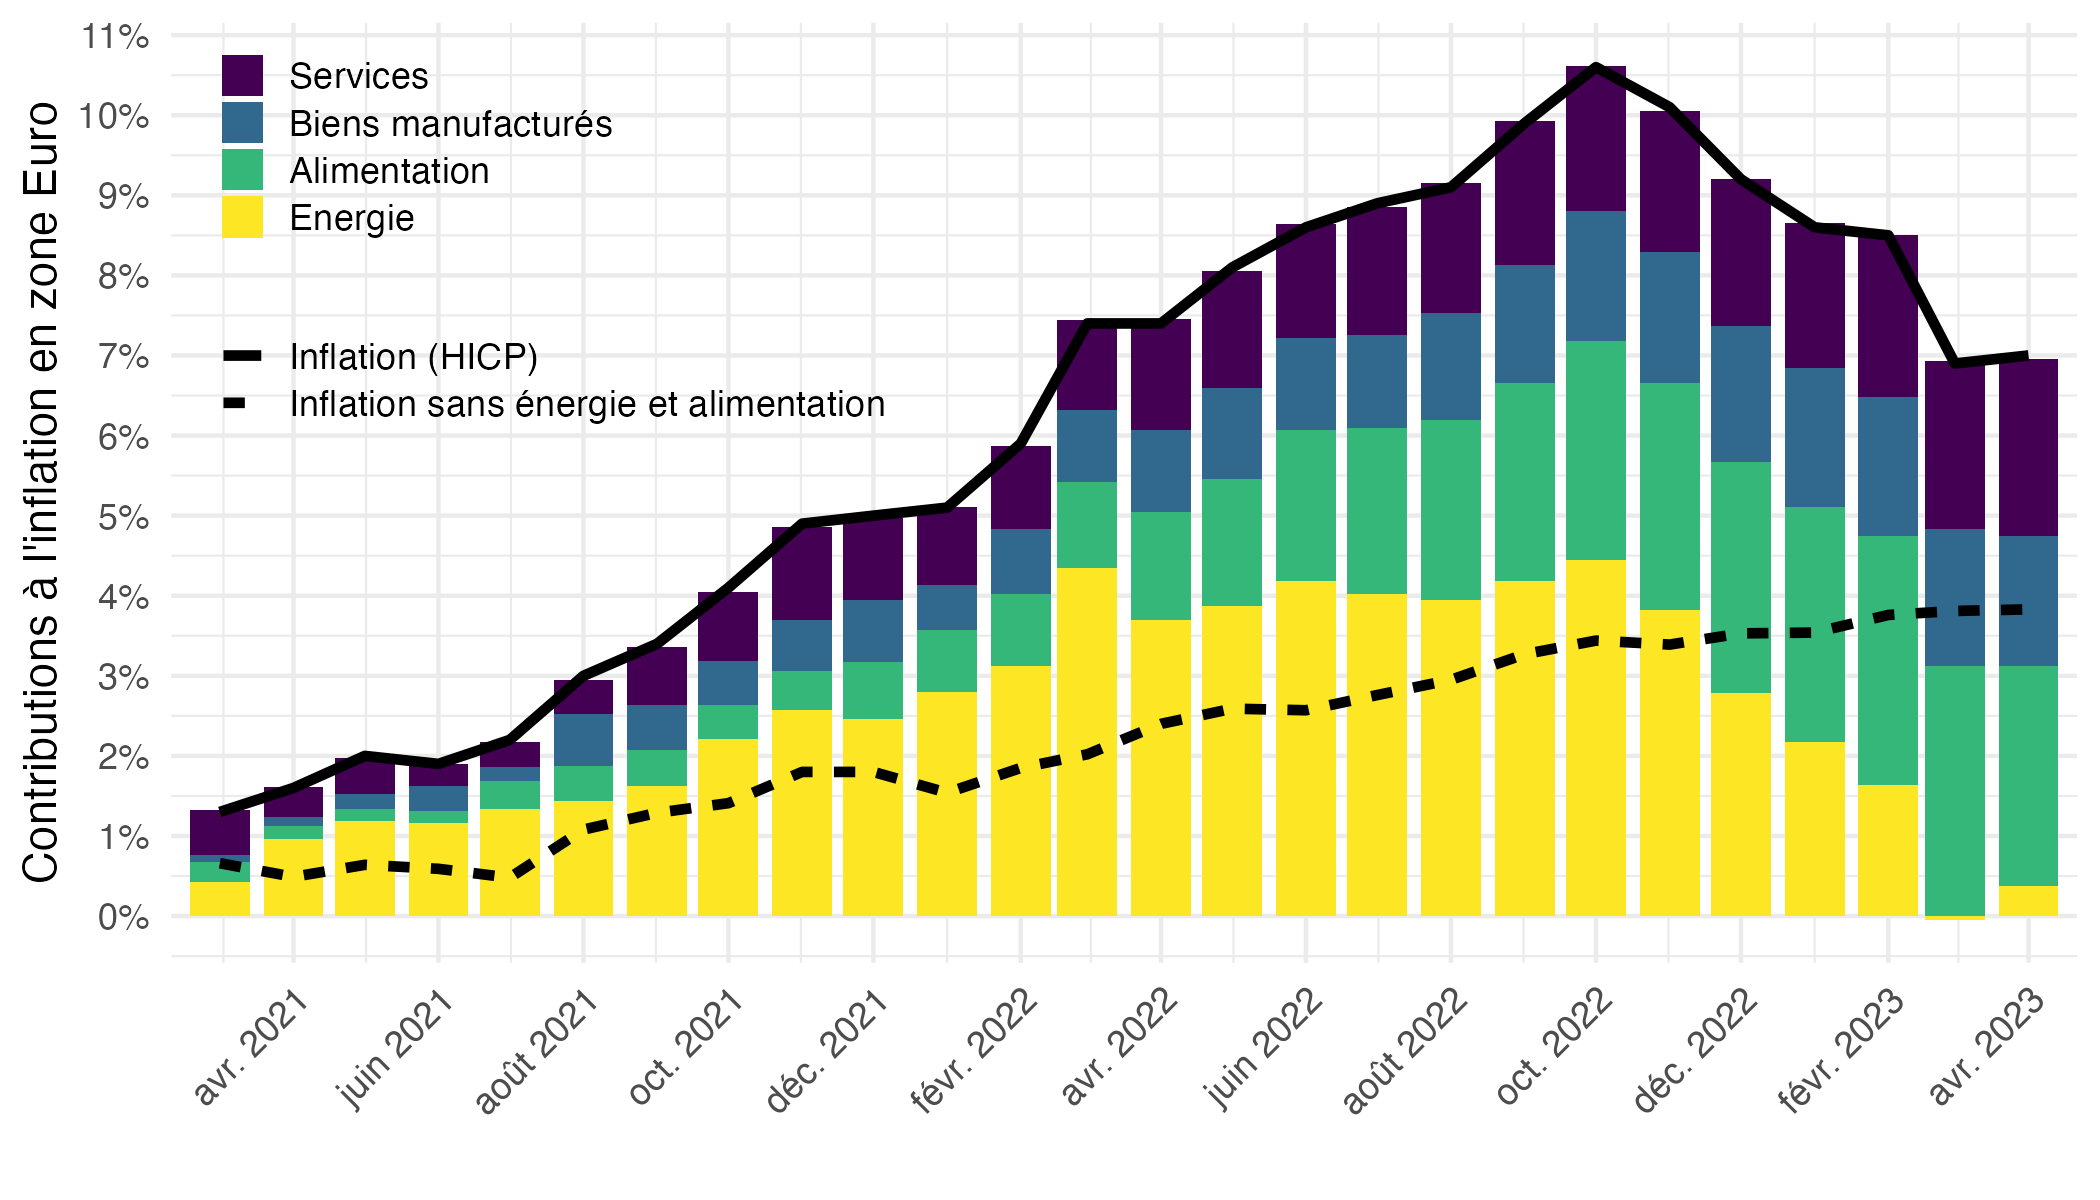

The table this chart was drawn from, first rows:
, date, coicop, values
1, 2023-04-01, FOOD, 2.75
2, 2023-04-01, IGD_NNRG, 1.62
3, 2023-04-01, NRG, 0.38
4, 2023-04-01, SERV, 2.21
5, 2023-03-01, FOOD, 3.12
6, 2023-03-01, IGD_NNRG, 1.71
7, 2023-03-01, NRG, -0.05
8, 2023-03-01, SERV, 2.1
9, 2023-02-01, FOOD, 3.1
10, 2023-02-01, IGD_NNRG, 1.74
11, 2023-02-01, NRG, 1.64
12, 2023-02-01, SERV, 2.02
13, 2023-01-01, FOOD, 2.94
14, 2023-01-01, IGD_NNRG, 1.73
15, 2023-01-01, NRG, 2.17
16, 2023-01-01, SERV, 1.81
17, 2022-12-01, FOOD, 2.88
18, 2022-12-01, IGD_NNRG, 1.7
19, 2022-12-01, NRG, 2.79
20, 2022-12-01, SERV, 1.83
21, 2022-11-01, FOOD, 2.84
22, 2022-11-01, IGD_NNRG, 1.63
23, 2022-11-01, NRG, 3.82
24, 2022-11-01, SERV, 1.76
25, 2022-10-01, FOOD, 2.74
26, 2022-10-01, IGD_NNRG, 1.62
27, 2022-10-01, NRG, 4.44
28, 2022-10-01, SERV, 1.82
29, 2022-09-01, FOOD, 2.47
30, 2022-09-01, IGD_NNRG, 1.47
31, 2022-09-01, NRG, 4.19
32, 2022-09-01, SERV, 1.8
33, 2022-08-01, FOOD, 2.25
34, 2022-08-01, IGD_NNRG, 1.33
35, 2022-08-01, NRG, 3.95
36, 2022-08-01, SERV, 1.62
37, 2022-07-01, FOOD, 2.08
38, 2022-07-01, IGD_NNRG, 1.16
39, 2022-07-01, NRG, 4.02
40, 2022-07-01, SERV, 1.6
41, 2022-06-01, FOOD, 1.88
42, 2022-06-01, IGD_NNRG, 1.15
43, 2022-06-01, NRG, 4.19
44, 2022-06-01, SERV, 1.42
45, 2022-05-01, FOOD, 1.59
46, 2022-05-01, IGD_NNRG, 1.13
47, 2022-05-01, NRG, 3.87
48, 2022-05-01, SERV, 1.46
49, 2022-04-01, FOOD, 1.35
50, 2022-04-01, IGD_NNRG, 1.02
51, 2022-04-01, NRG, 3.7
52, 2022-04-01, SERV, 1.38
53, 2022-03-01, FOOD, 1.07
54, 2022-03-01, IGD_NNRG, 0.9
55, 2022-03-01, NRG, 4.35
56, 2022-03-01, SERV, 1.12
57, 2022-02-01, FOOD, 0.9
58, 2022-02-01, IGD_NNRG, 0.81
59, 2022-02-01, NRG, 3.12
60, 2022-02-01, SERV, 1.04
... 44 more rows
